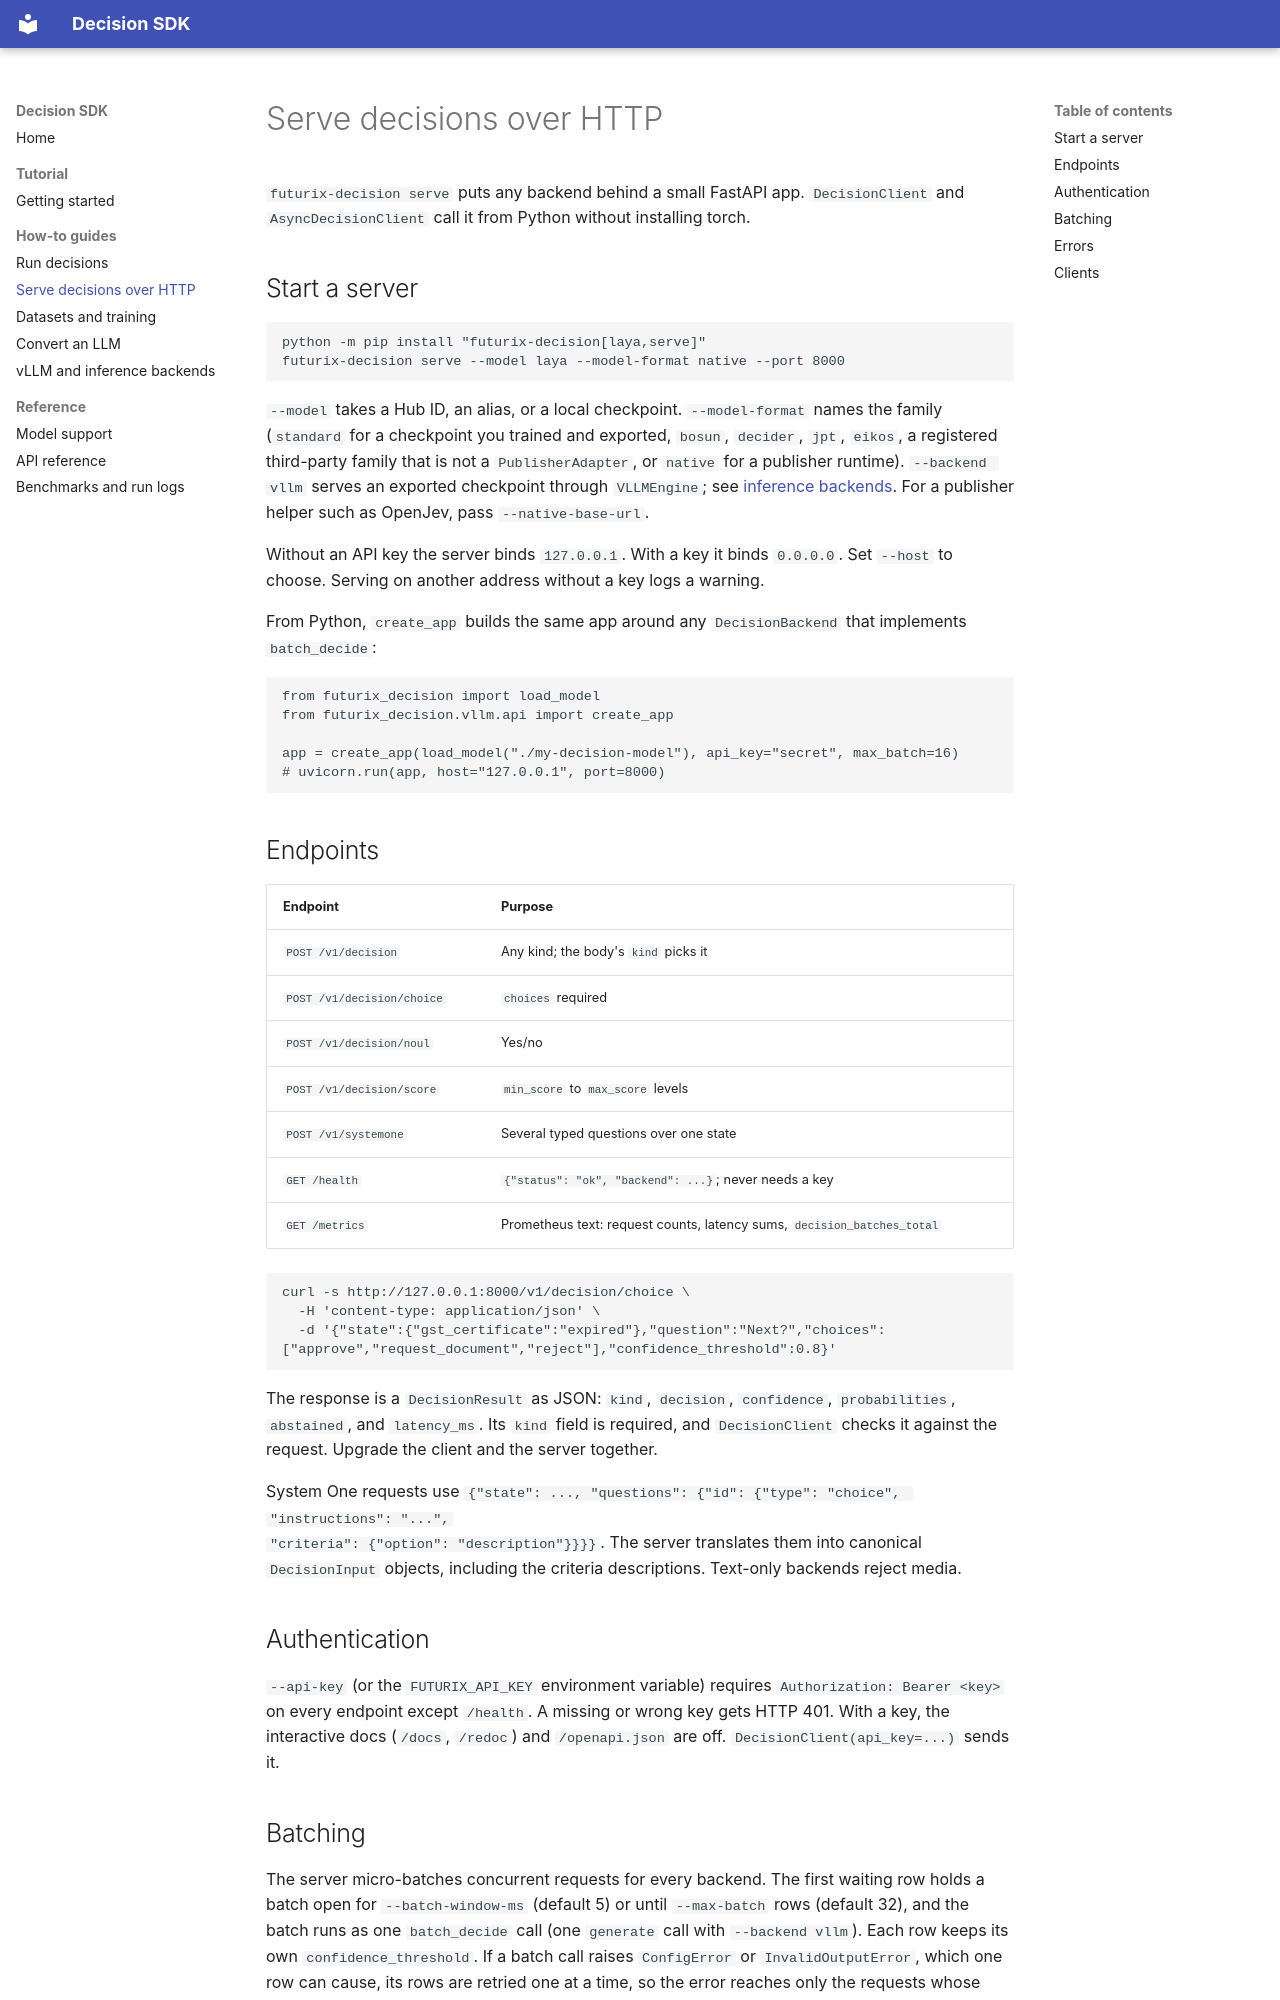

repository: rudransh2004/Decision-sdk · page: serving/index.html · generator: mkdocs

# Serve decisions over HTTP

`futurix-decision serve` puts any backend behind a small FastAPI app.
`DecisionClient` and `AsyncDecisionClient` call it from Python without
installing torch.

## Start a server

```bash
python -m pip install "futurix-decision[laya,serve]"
futurix-decision serve --model laya --model-format native --port 8000
```

`--model` takes a Hub ID, an alias, or a local checkpoint. `--model-format`
names the family (`standard` for a checkpoint you trained and exported,
`bosun`, `decider`, `jpt`, `eikos`, a registered third-party family that is
not a `PublisherAdapter`, or `native` for a publisher runtime). `--backend vllm` serves an exported checkpoint through
`VLLMEngine`; see [inference backends](inference-backends.md). For a publisher
helper such as OpenJev, pass `--native-base-url`.

Without an API key the server binds `127.0.0.1`. With a key it binds
`0.0.0.0`. Set `--host` to choose. Serving on another address without a key
logs a warning.

From Python, `create_app` builds the same app around any `DecisionBackend`
that implements `batch_decide`:

<!-- test -->
```python
from futurix_decision import load_model
from futurix_decision.vllm.api import create_app

app = create_app(load_model("./my-decision-model"), api_key="secret", max_batch=16)
# uvicorn.run(app, host="127.0.0.1", port=8000)
```

## Endpoints

| Endpoint | Purpose |
|:--|:--|
| `POST /v1/decision` | Any kind; the body's `kind` picks it |
| `POST /v1/decision/choice` | `choices` required |
| `POST /v1/decision/noul` | Yes/no |
| `POST /v1/decision/score` | `min_score` to `max_score` levels |
| `POST /v1/systemone` | Several typed questions over one state |
| `GET /health` | `{"status": "ok", "backend": ...}`; never needs a key |
| `GET /metrics` | Prometheus text: request counts, latency sums, `decision_batches_total` |

```bash
curl -s http://127.0.0.1:8000/v1/decision/choice \
  -H 'content-type: application/json' \
  -d '{"state":{"gst_certificate":"expired"},"question":"Next?","choices":["approve","request_document","reject"],"confidence_threshold":0.8}'
```

The response is a `DecisionResult` as JSON: `kind`, `decision`, `confidence`,
`probabilities`, `abstained`, and `latency_ms`. Its `kind` field is required,
and `DecisionClient` checks it against the request. Upgrade the client and the
server together.

System One requests use
`{"state": ..., "questions": {"id": {"type": "choice", "instructions": "...",
"criteria": {"option": "description"}}}}`. The server translates them into
canonical `DecisionInput` objects, including the criteria descriptions. Text-only
backends reject media.

## Authentication

`--api-key` (or the `FUTURIX_API_KEY` environment variable) requires
`Authorization: Bearer <key>` on every endpoint except `/health`. A missing or
wrong key gets HTTP 401. With a key, the interactive docs (`/docs`, `/redoc`)
and `/openapi.json` are off. `DecisionClient(api_key=...)` sends it.
